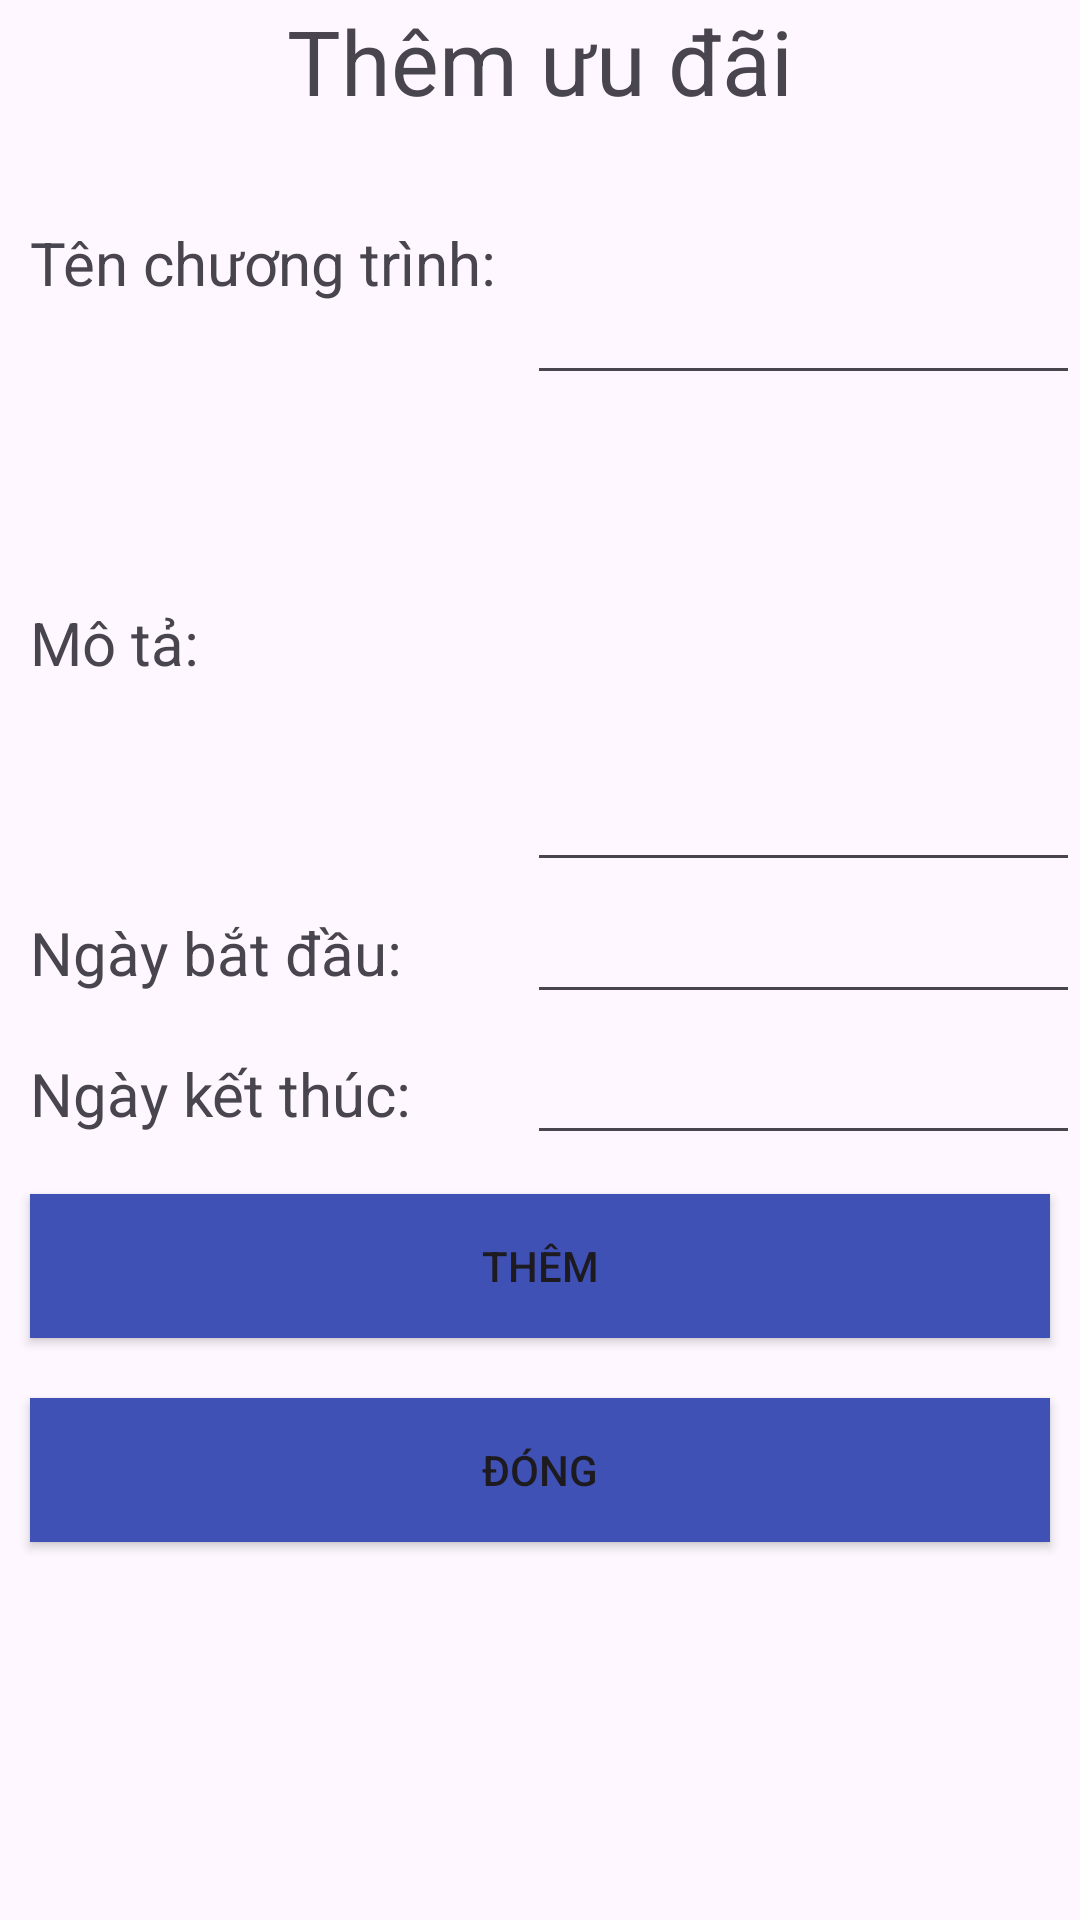

Produce the Android XML layout that renders to this screen, including the resource entries it uses.
<!-- AndroidManifest.xml: application theme Theme.QLCHTL -->
<!-- res/layout/manager_themuudai.xml -->
<?xml version="1.0" encoding="utf-8"?>
<LinearLayout xmlns:android="http://schemas.android.com/apk/res/android"
    android:layout_width="match_parent"
    android:layout_height="match_parent"
    android:orientation="vertical">
    <TextView
        android:id="@+id/textView5"
        android:layout_width="match_parent"
        android:layout_height="wrap_content"
        android:text="Thêm ưu đãi"
        android:textSize="30sp"
        android:textAlignment="center"/>
    <TableLayout
        android:layout_width="match_parent"
        android:layout_height="wrap_content">
        <TableRow>
            <TextView
                android:layout_width="wrap_content"
                android:layout_height="wrap_content"
                android:text="Tên chương trình:"
                android:padding="10dp"
                android:textSize="20sp"/>
            <EditText
                android:id="@+id/txt_tenct"
                android:layout_width="wrap_content"
                android:layout_height="wrap_content"
                android:ems="10"
                android:inputType="textMultiLine"
                android:lines="3"
                android:text=""
                android:layout_weight="10"
                android:textSize="20sp"/>
        </TableRow>
        <TableRow>
            <TextView
                android:layout_width="wrap_content"
                android:layout_height="wrap_content"
                android:text="Mô tả:"
                android:padding="10dp"
                android:textSize="20sp"/>

            <EditText
                android:id="@+id/txt_mota"
                android:layout_width="wrap_content"
                android:layout_height="wrap_content"
                android:layout_weight="10"
                android:ems="10"
                android:inputType="textMultiLine"
                android:lines="6"
                android:text=""
                android:textSize="20sp" />
        </TableRow>
        <TableRow>
            <TextView
                android:layout_width="wrap_content"
                android:layout_height="wrap_content"
                android:text="Ngày bắt đầu:"
                android:padding="10dp"
                android:textSize="20sp"/>
            <EditText
                android:id="@+id/txt_ngaybd"
                android:layout_width="wrap_content"
                android:layout_height="wrap_content"
                android:ems="10"
                android:inputType="text"
                android:text=""
                android:layout_weight="10"
                android:textSize="20sp"/>
        </TableRow>
        <TableRow>
            <TextView
                android:layout_width="wrap_content"
                android:layout_height="wrap_content"
                android:text="Ngày kết thúc:"
                android:padding="10dp"
                android:textSize="20sp"/>
            <EditText
                android:id="@+id/txt_ngaykt"
                android:layout_width="wrap_content"
                android:layout_height="wrap_content"
                android:ems="10"
                android:inputType="text"
                android:text=""
                android:layout_weight="10"
                android:textSize="20sp"/>
        </TableRow>
        <Button
            android:id="@+id/btn_add"
            android:layout_width="match_parent"
            android:layout_height="match_parent"
            android:background="#3F51B5"
            android:layout_margin="10dp"
            android:text="Thêm"/>
        <Button
            android:id="@+id/btn_back"
            android:layout_width="match_parent"
            android:layout_height="match_parent"
            android:background="#3F51B5"
            android:layout_margin="10dp"
            android:text="Đóng"/>
    </TableLayout>
</LinearLayout>
<!-- resources referenced by this layout -->
<resources>
  <style name="Theme.QLCHTL" parent="Base.Theme.QLCHTL" />
  <style name="Base.Theme.QLCHTL" parent="Theme.Material3.DayNight.NoActionBar">
          
          
      </style>
</resources>
